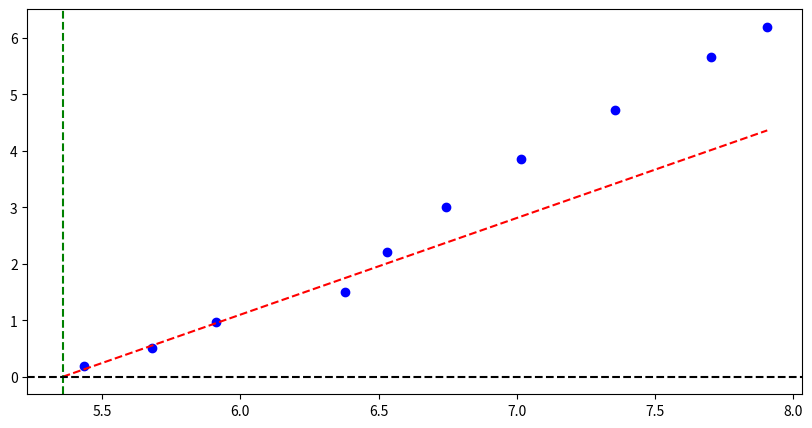

Write Python code to recreate this figure.
import numpy as np
import matplotlib.pyplot as plt

U_n = np.array([1.0, 1.7, 2.4, 3.1, 3.8, 4.5, 5.2, 5.9, 6.6, 7.0])
U_0 = np.array([27.6, 44.9, 60.9, 72.9, 87.3, 100.1, 111.2, 120.3, 128.5, 132.8])
I_n = np.array([0.184, 0.299333333, 0.406, 0.486, 0.582, 0.667333333, 0.741333333, 0.802, 0.856666667, 0.885333333])
R_0 = 0.15
L = 420/1000
delta_L = 0.1/1000
D = 0.1
r_1 = D/2
D_in = 0.6/1000
r_2 = D_in/2
delta_T = 0.5
delta_x = 15/100
alpha = 3.9/1000

P = U_n * I_n
R_n = U_n / I_n

selected_R = R_n[:5]
selected_P = P[:5]

gamma, intercept = np.polyfit(selected_R, selected_P, 1)
cov = np.cov(selected_P, selected_R, ddof=0)
delta_gamma = np.sqrt(cov[0,0]/cov[1,1])/len(selected_R)

R_star = -intercept/gamma
R_fit = np.linspace(R_star, R_n.max(), 100)
P_fit = gamma * R_fit + intercept

plt.figure(figsize=(10,5))
plt.plot(R_n, P, 'o', color='blue')
plt.plot(R_fit, P_fit, '--', color='red')
plt.axvline(R_star, color='green', linestyle='--')
plt.axhline(0, color='black', linestyle='--')
plt.show()

X_cp = R_star * alpha * np.log(r_1/r_2)/(2*np.pi*L*gamma)*1000

print(f"⟨γ⟩ = {gamma:.2f} ± {delta_gamma:.2f}")
print(f"R* = {R_star:.5f}")
print(f'X_cp = {X_cp:.5f}')
